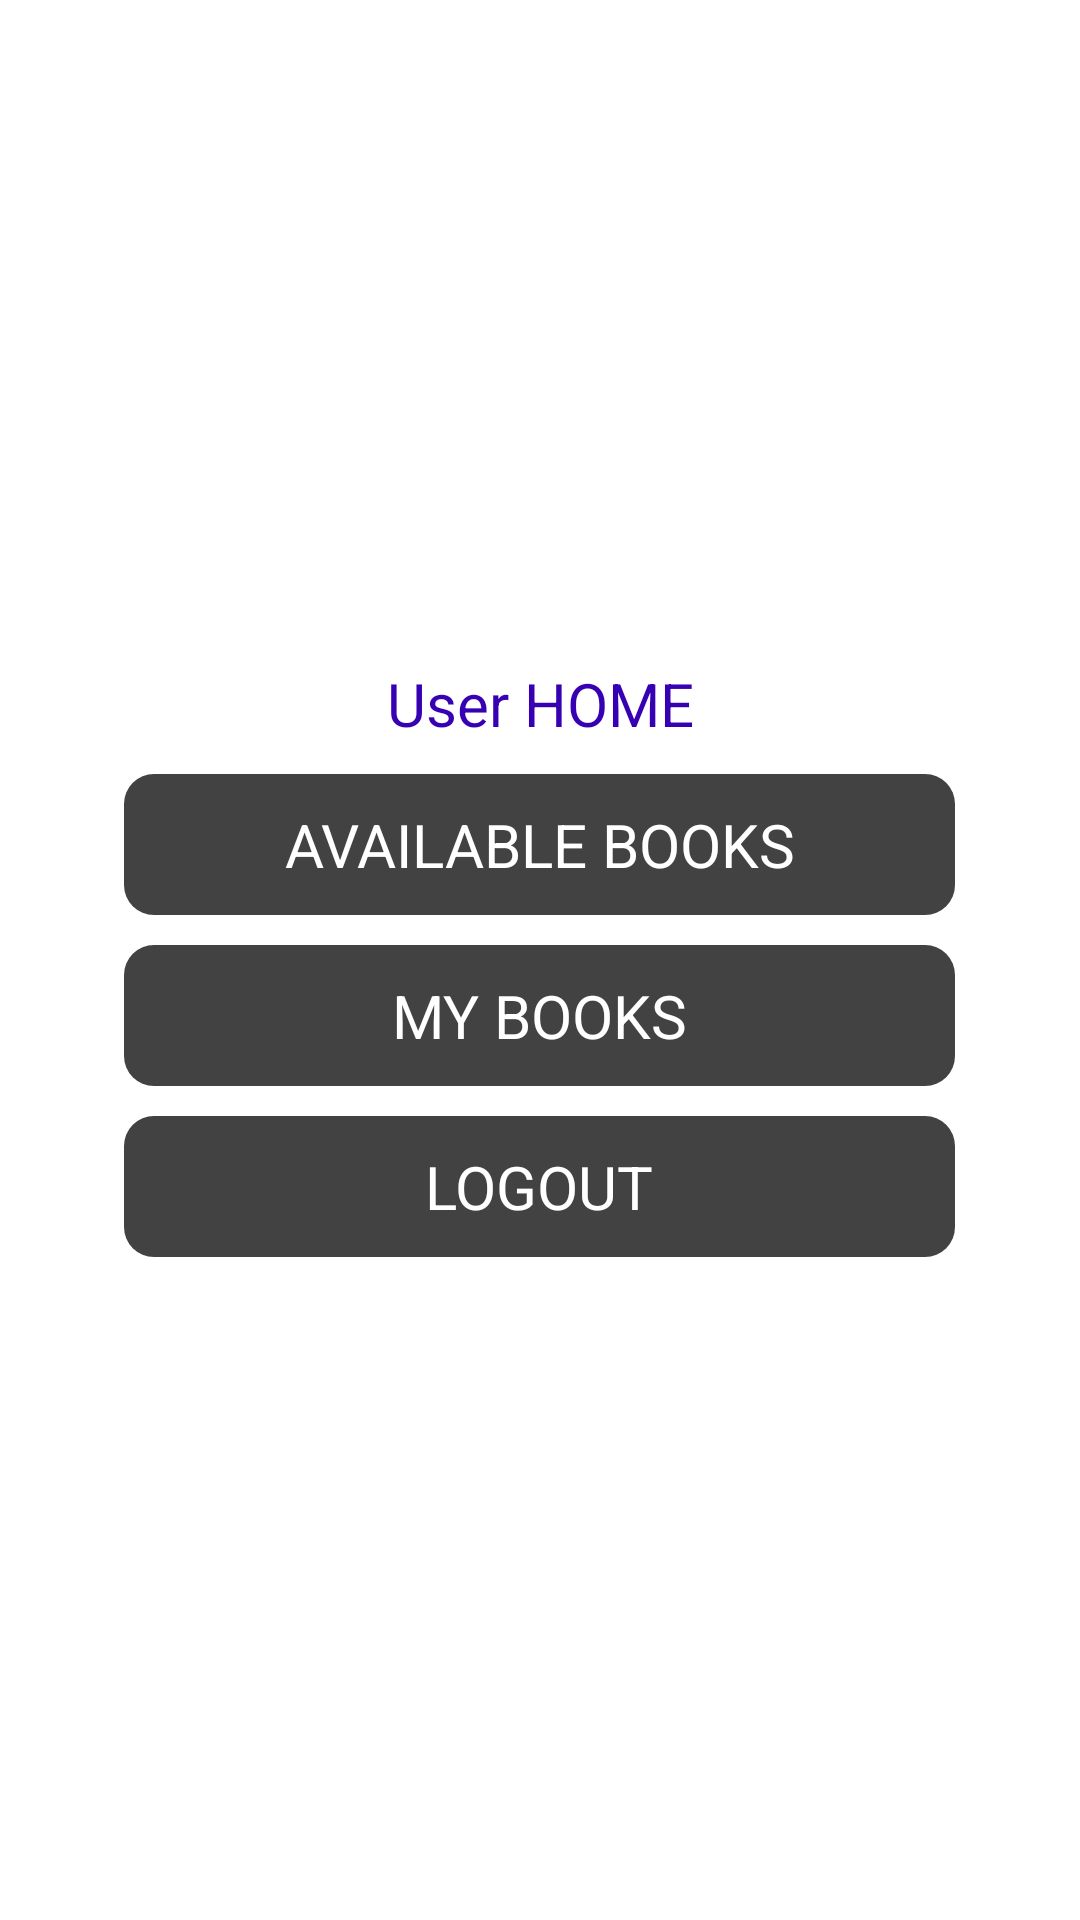

Produce the Android XML layout that renders to this screen, including the resource entries it uses.
<!-- AndroidManifest.xml: application theme Theme.Rahul -->
<!-- res/layout/activity_useer_home.xml -->
<?xml version="1.0" encoding="utf-8"?>
<RelativeLayout xmlns:android="http://schemas.android.com/apk/res/android"
    xmlns:app="http://schemas.android.com/apk/res-auto"
    xmlns:tools="http://schemas.android.com/tools"
    android:layout_width="match_parent"
    android:layout_height="match_parent"
    tools:context=".UserHome">
    <LinearLayout
        android:layout_width="match_parent"
        android:layout_height="wrap_content"
        android:orientation="vertical"
        android:layout_centerInParent="true"
        android:gravity="center">
        <TextView
            android:layout_width="match_parent"
            android:layout_height="wrap_content"
            android:text="User HOME"
            android:textSize="20dp"
            android:textColor="@color/design_default_color_primary_dark"
            android:textAlignment="center"
            />

        <TextView
            android:id="@+id/availablebooks"
            android:layout_width="277dp"
            android:layout_height="wrap_content"
            android:layout_marginStart="10dp"
            android:layout_marginLeft="10dp"
            android:layout_marginTop="10dp"
            android:layout_marginEnd="10dp"
            android:layout_marginRight="10dp"
            android:background="@drawable/loginthemes"
            android:gravity="center"
            android:padding="10dp"
            android:text="AVAILABLE BOOKS"
            android:textAlignment="center"
            android:textColor="@color/white"

            android:textSize="20dp" />
        <TextView
            android:id="@+id/MyBooks"
            android:layout_width="277dp"
            android:layout_height="wrap_content"
            android:layout_marginStart="10dp"
            android:layout_marginLeft="10dp"
            android:layout_marginTop="10dp"
            android:layout_marginEnd="10dp"
            android:layout_marginRight="10dp"
            android:background="@drawable/loginthemes"
            android:gravity="center"
            android:padding="10dp"
            android:text="MY BOOKS"
            android:textAlignment="center"
            android:textColor="@color/white"

            android:textSize="20dp" />
        <TextView
            android:id="@+id/Logout"
            android:layout_width="277dp"
            android:layout_height="wrap_content"
            android:layout_marginStart="10dp"
            android:layout_marginLeft="10dp"
            android:layout_marginTop="10dp"
            android:layout_marginEnd="10dp"
            android:layout_marginRight="10dp"
            android:background="@drawable/loginthemes"
            android:gravity="center"
            android:padding="10dp"
            android:text="LOGOUT"
            android:textAlignment="center"
            android:textColor="@color/white"

            android:textSize="20dp" />
    </LinearLayout>
</RelativeLayout>
<!-- resources referenced by this layout -->
<resources>
  <color name="white">#FFFFFFFF</color>
  <!-- drawable loginthemes (drawable) -->
  <?xml version="1.0" encoding="utf-8"?>
  <shape android:shape="rectangle" xmlns:android="http://schemas.android.com/apk/res/android">
  <solid android:color="@color/cardview_dark_background"/>
      <corners android:radius="10dp"/>
  </shape>
  <style name="Theme.Rahul" parent="Theme.MaterialComponents.DayNight.DarkActionBar">
          
          <item name="colorPrimary">@color/purple_500</item>
          <item name="colorPrimaryVariant">@color/purple_700</item>
          <item name="colorOnPrimary">@color/white</item>
          
          <item name="colorSecondary">@color/teal_200</item>
          <item name="colorSecondaryVariant">@color/teal_700</item>
          <item name="colorOnSecondary">@color/black</item>
          
          <item name="android:statusBarColor" tools:targetApi="l">?attr/colorPrimaryVariant</item>
          
      </style>
  <color name="purple_500">#0A2895</color>
  <color name="purple_700">#FF3700B3</color>
  <color name="teal_200">#FF03DAC5</color>
  <color name="teal_700">#FF018786</color>
  <color name="black">#FF000000</color>
</resources>
